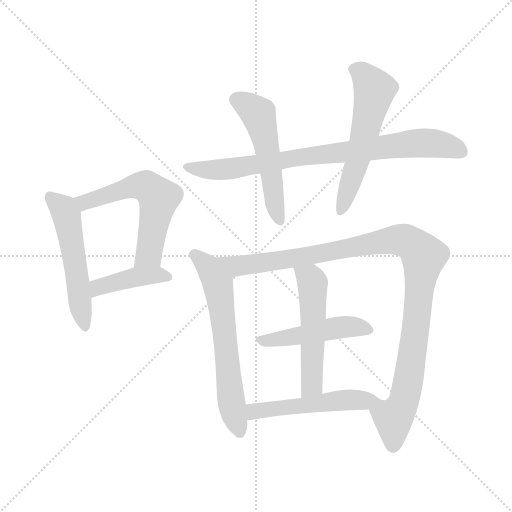
t = 0.00 s
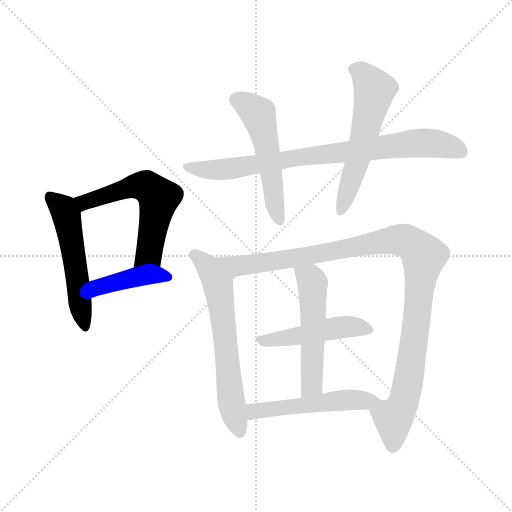
t = 1.72 s
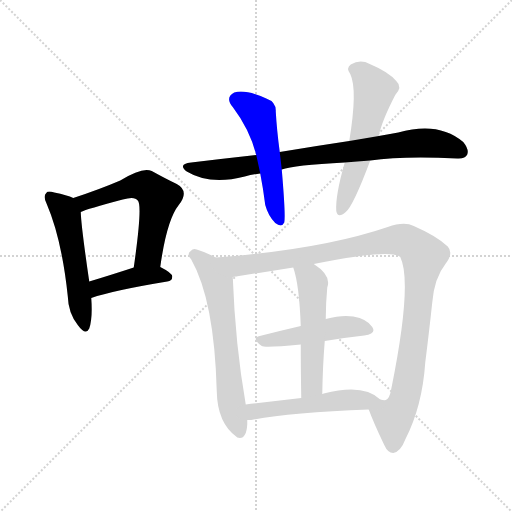
t = 3.44 s
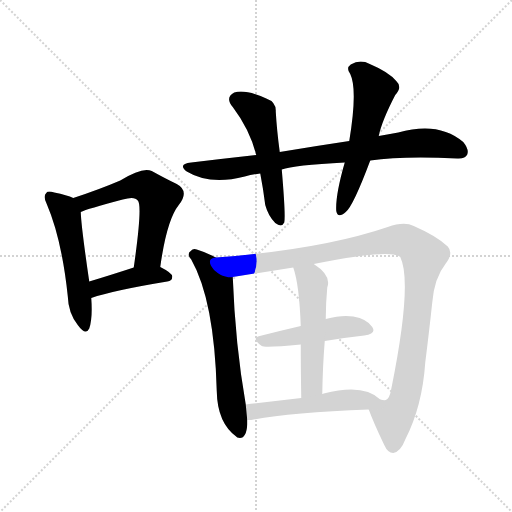
t = 5.17 s
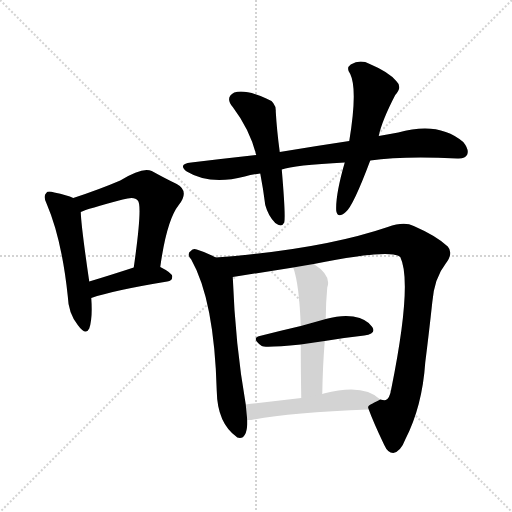
t = 6.89 s
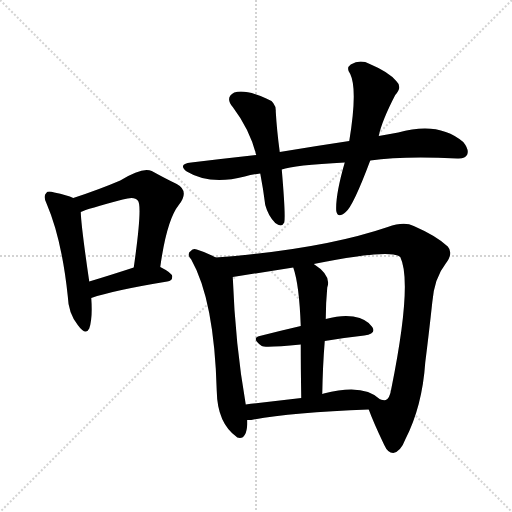
t = 8.61 s

The animated SVG that drew these frames (rendered in a browser with its animation timeline set to each time). Animation: 11 CSS @keyframes rules; one cycle of 8.61 s.

<svg version="1.1" viewBox="0 0 1024 1024" xmlns="http://www.w3.org/2000/svg">
  <g stroke="lightgray" stroke-dasharray="1,1" stroke-width="1" transform="scale(4, 4)">
    <line x1="0" y1="0" x2="256" y2="256"></line>
    <line x1="256" y1="0" x2="0" y2="256"></line>
    <line x1="128" y1="0" x2="128" y2="256"></line>
    <line x1="0" y1="128" x2="256" y2="128"></line>
  </g>
<g transform="scale(1, -1) translate(0, -900)">
   <style type="text/css">
    @keyframes keyframes0 {
      from {
       stroke: blue;
       stroke-dashoffset: 529;
       stroke-width: 128;
       }
       63% {
       animation-timing-function: step-end;
       stroke: blue;
       stroke-dashoffset: 0;
       stroke-width: 128;
       }
       to {
       stroke: black;
       stroke-width: 1024;
       }
       }
       #make-me-a-hanzi-animation-0 {
         animation: keyframes0 0.680501s both;
         animation-delay: 0.000000s;
         animation-timing-function: linear;
       }
    @keyframes keyframes1 {
      from {
       stroke: blue;
       stroke-dashoffset: 575;
       stroke-width: 128;
       }
       65% {
       animation-timing-function: step-end;
       stroke: blue;
       stroke-dashoffset: 0;
       stroke-width: 128;
       }
       to {
       stroke: black;
       stroke-width: 1024;
       }
       }
       #make-me-a-hanzi-animation-1 {
         animation: keyframes1 0.717936s both;
         animation-delay: 0.680501s;
         animation-timing-function: linear;
       }
    @keyframes keyframes2 {
      from {
       stroke: blue;
       stroke-dashoffset: 416;
       stroke-width: 128;
       }
       58% {
       animation-timing-function: step-end;
       stroke: blue;
       stroke-dashoffset: 0;
       stroke-width: 128;
       }
       to {
       stroke: black;
       stroke-width: 1024;
       }
       }
       #make-me-a-hanzi-animation-2 {
         animation: keyframes2 0.588542s both;
         animation-delay: 1.398438s;
         animation-timing-function: linear;
       }
    @keyframes keyframes3 {
      from {
       stroke: blue;
       stroke-dashoffset: 809;
       stroke-width: 128;
       }
       72% {
       animation-timing-function: step-end;
       stroke: blue;
       stroke-dashoffset: 0;
       stroke-width: 128;
       }
       to {
       stroke: black;
       stroke-width: 1024;
       }
       }
       #make-me-a-hanzi-animation-3 {
         animation: keyframes3 0.908366s both;
         animation-delay: 1.986979s;
         animation-timing-function: linear;
       }
    @keyframes keyframes4 {
      from {
       stroke: blue;
       stroke-dashoffset: 524;
       stroke-width: 128;
       }
       63% {
       animation-timing-function: step-end;
       stroke: blue;
       stroke-dashoffset: 0;
       stroke-width: 128;
       }
       to {
       stroke: black;
       stroke-width: 1024;
       }
       }
       #make-me-a-hanzi-animation-4 {
         animation: keyframes4 0.676432s both;
         animation-delay: 2.895345s;
         animation-timing-function: linear;
       }
    @keyframes keyframes5 {
      from {
       stroke: blue;
       stroke-dashoffset: 566;
       stroke-width: 128;
       }
       65% {
       animation-timing-function: step-end;
       stroke: blue;
       stroke-dashoffset: 0;
       stroke-width: 128;
       }
       to {
       stroke: black;
       stroke-width: 1024;
       }
       }
       #make-me-a-hanzi-animation-5 {
         animation: keyframes5 0.710612s both;
         animation-delay: 3.571777s;
         animation-timing-function: linear;
       }
    @keyframes keyframes6 {
      from {
       stroke: blue;
       stroke-dashoffset: 638;
       stroke-width: 128;
       }
       67% {
       animation-timing-function: step-end;
       stroke: blue;
       stroke-dashoffset: 0;
       stroke-width: 128;
       }
       to {
       stroke: black;
       stroke-width: 1024;
       }
       }
       #make-me-a-hanzi-animation-6 {
         animation: keyframes6 0.769206s both;
         animation-delay: 4.282389s;
         animation-timing-function: linear;
       }
    @keyframes keyframes7 {
      from {
       stroke: blue;
       stroke-dashoffset: 1073;
       stroke-width: 128;
       }
       78% {
       animation-timing-function: step-end;
       stroke: blue;
       stroke-dashoffset: 0;
       stroke-width: 128;
       }
       to {
       stroke: black;
       stroke-width: 1024;
       }
       }
       #make-me-a-hanzi-animation-7 {
         animation: keyframes7 1.123210s both;
         animation-delay: 5.051595s;
         animation-timing-function: linear;
       }
    @keyframes keyframes8 {
      from {
       stroke: blue;
       stroke-dashoffset: 472;
       stroke-width: 128;
       }
       61% {
       animation-timing-function: step-end;
       stroke: blue;
       stroke-dashoffset: 0;
       stroke-width: 128;
       }
       to {
       stroke: black;
       stroke-width: 1024;
       }
       }
       #make-me-a-hanzi-animation-8 {
         animation: keyframes8 0.634115s both;
         animation-delay: 6.174805s;
         animation-timing-function: linear;
       }
    @keyframes keyframes9 {
      from {
       stroke: blue;
       stroke-dashoffset: 524;
       stroke-width: 128;
       }
       63% {
       animation-timing-function: step-end;
       stroke: blue;
       stroke-dashoffset: 0;
       stroke-width: 128;
       }
       to {
       stroke: black;
       stroke-width: 1024;
       }
       }
       #make-me-a-hanzi-animation-9 {
         animation: keyframes9 0.676432s both;
         animation-delay: 6.808919s;
         animation-timing-function: linear;
       }
    @keyframes keyframes10 {
      from {
       stroke: blue;
       stroke-dashoffset: 513;
       stroke-width: 128;
       }
       63% {
       animation-timing-function: step-end;
       stroke: blue;
       stroke-dashoffset: 0;
       stroke-width: 128;
       }
       to {
       stroke: black;
       stroke-width: 1024;
       }
       }
       #make-me-a-hanzi-animation-10 {
         animation: keyframes10 0.667480s both;
         animation-delay: 7.485352s;
         animation-timing-function: linear;
       }
</style>
<path d="M 146.5 504.0 Q 134.5 510.0 108.5 515.0 Q 95.5 519.0 92.5 514.0 Q 85.5 508.0 93.5 492.0 Q 123.5 422.0 135.5 308.0 Q 136.5 274.0 155.5 250.0 Q 171.5 228.0 178.5 243.0 Q 185.5 264.0 182.5 304.0 L 178.5 337.0 Q 162.5 446.0 161.5 476.0 C 160.5 498.0 160.5 498.0 146.5 504.0 Z" fill="lightgray"></path> 
<path d="M 320.5 366.0 Q 333.5 460.0 357.5 490.0 Q 379.5 518.0 353.5 532.0 Q 332.5 542.0 303.5 558.0 Q 285.5 567.0 240.5 539.0 Q 198.5 521.0 146.5 504.0 C 118.5 495.0 133.5 465.0 161.5 476.0 Q 173.5 482.0 245.5 501.0 Q 269.5 508.0 275.5 499.0 Q 285.5 490.0 267.5 365.0 C 263.5 335.0 316.5 336.0 320.5 366.0 Z" fill="lightgray"></path> 
<path d="M 182.5 304.0 Q 225.5 319.0 334.5 337.0 Q 344.5 338.0 344.5 347.0 Q 344.5 354.0 320.5 366.0 C 301.5 376.0 296.5 374.0 267.5 365.0 Q 218.5 349.0 178.5 337.0 C 149.5 328.0 154.5 294.0 182.5 304.0 Z" fill="lightgray"></path> 
<path d="M 740.5 579.0 Q 803.5 588.0 914.5 583.0 Q 930.5 582.0 934.5 591.0 Q 938.5 601.0 926.5 616.0 Q 877.5 658.0 796.5 635.0 Q 777.5 632.0 757.5 628.0 L 698.5 618.0 Q 631.5 608.0 559.5 596.0 L 512.5 590.0 Q 449.5 583.0 382.5 575.0 Q 354.5 572.0 373.5 557.0 Q 419.5 529.0 489.5 547.0 Q 504.5 551.0 520.5 553.0 L 563.5 561.0 Q 587.5 570.0 689.5 575.0 L 740.5 579.0 Z" fill="lightgray"></path> 
<path d="M 559.5 596.0 Q 553.5 641.0 551.5 677.0 Q 552.5 696.0 532.5 703.0 Q 490.5 722.0 468.5 715.0 Q 449.5 705.0 465.5 686.0 Q 499.5 641.0 512.5 590.0 L 520.5 553.0 Q 526.5 522.0 530.5 490.0 Q 536.5 468.0 550.5 454.0 Q 563.5 444.0 568.5 455.0 Q 571.5 468.0 563.5 561.0 L 559.5 596.0 Z" fill="lightgray"></path> 
<path d="M 757.5 628.0 Q 763.5 658.0 790.5 710.0 Q 805.5 726.0 792.5 738.0 Q 777.5 756.0 739.5 772.0 Q 720.5 782.0 701.5 771.0 Q 691.5 764.0 700.5 752.0 Q 715.5 721.0 698.5 618.0 L 689.5 575.0 Q 670.5 509.0 672.5 478.0 Q 675.5 462.0 691.5 476.0 Q 706.5 488.0 740.5 579.0 L 757.5 628.0 Z" fill="lightgray"></path> 
<path d="M 431.5 385.0 Q 413.5 395.0 393.5 401.0 Q 386.5 404.0 381.5 398.0 Q 372.5 392.0 382.5 381.0 Q 428.5 300.0 433.5 118.0 Q 434.5 54.0 473.5 26.0 L 474.5 25.0 Q 492.5 19.0 494.5 51.0 Q 494.5 55.0 494.5 60.0 L 491.5 91.0 Q 470.5 211.0 465.5 346.0 C 464.5 368.0 458.5 371.0 431.5 385.0 Z" fill="lightgray"></path> 
<path d="M 737.5 81.0 Q 746.5 56.0 768.5 10.0 Q 775.5 -6.0 786.5 -6.0 Q 801.5 -3.0 810.5 21.0 Q 844.5 87.0 850.5 175.0 Q 857.5 230.0 864.5 295.0 Q 868.5 344.0 891.5 373.0 Q 907.5 394.0 895.5 407.0 Q 873.5 428.0 827.5 448.0 Q 808.5 458.0 775.5 446.0 Q 643.5 401.0 431.5 385.0 C 401.5 383.0 435.5 341.0 465.5 346.0 L 586.5 365.0 L 627.5 372.0 Q 781.5 403.0 800.5 386.0 Q 825.5 335.0 782.5 122.0 Q 779.5 103.0 771.5 100.0 Q 768.5 99.0 760.5 101.0 C 734.5 88.0 734.5 88.0 737.5 81.0 Z" fill="lightgray"></path> 
<path d="M 649.5 218.0 Q 691.5 225.0 728.5 229.0 Q 753.5 232.0 744.5 246.0 Q 734.5 262.0 706.5 267.0 Q 684.5 271.0 651.5 262.0 L 601.5 248.0 Q 558.5 238.0 519.5 228.0 Q 501.5 224.0 523.5 208.0 Q 529.5 204.0 601.5 211.0 L 649.5 218.0 Z" fill="lightgray"></path> 
<path d="M 644.5 112.0 Q 645.5 169.0 649.5 218.0 L 651.5 262.0 Q 651.5 293.0 654.5 325.0 Q 663.5 349.0 627.5 372.0 C 602.5 389.0 577.5 394.0 586.5 365.0 Q 598.5 331.0 601.5 248.0 L 601.5 211.0 Q 601.5 168.0 602.5 104.0 C 602.5 74.0 643.5 82.0 644.5 112.0 Z" fill="lightgray"></path> 
<path d="M 494.5 60.0 Q 497.5 60.0 502.5 60.0 Q 577.5 75.0 737.5 81.0 C 767.5 82.0 781.5 83.0 760.5 101.0 Q 727.5 134.0 647.5 113.0 Q 646.5 113.0 644.5 112.0 L 602.5 104.0 Q 542.5 97.0 491.5 91.0 C 461.5 87.0 464.5 60.0 494.5 60.0 Z" fill="lightgray"></path> 
      <clipPath id="make-me-a-hanzi-clip-0">
      <path d="M 146.5 504.0 Q 134.5 510.0 108.5 515.0 Q 95.5 519.0 92.5 514.0 Q 85.5 508.0 93.5 492.0 Q 123.5 422.0 135.5 308.0 Q 136.5 274.0 155.5 250.0 Q 171.5 228.0 178.5 243.0 Q 185.5 264.0 182.5 304.0 L 178.5 337.0 Q 162.5 446.0 161.5 476.0 C 160.5 498.0 160.5 498.0 146.5 504.0 Z" fill="lightgray"></path>
      </clipPath>
      <path clip-path="url(#make-me-a-hanzi-clip-0)" d="M 99.5 506.0 L 127.5 482.0 L 132.5 470.0 L 167.5 250.0 " fill="none" id="make-me-a-hanzi-animation-0" stroke-dasharray="401 802" stroke-linecap="round"></path>

      <clipPath id="make-me-a-hanzi-clip-1">
      <path d="M 320.5 366.0 Q 333.5 460.0 357.5 490.0 Q 379.5 518.0 353.5 532.0 Q 332.5 542.0 303.5 558.0 Q 285.5 567.0 240.5 539.0 Q 198.5 521.0 146.5 504.0 C 118.5 495.0 133.5 465.0 161.5 476.0 Q 173.5 482.0 245.5 501.0 Q 269.5 508.0 275.5 499.0 Q 285.5 490.0 267.5 365.0 C 263.5 335.0 316.5 336.0 320.5 366.0 Z" fill="lightgray"></path>
      </clipPath>
      <path clip-path="url(#make-me-a-hanzi-clip-1)" d="M 155.5 500.0 L 168.5 495.0 L 275.5 529.0 L 295.5 526.0 L 308.5 515.0 L 317.5 504.0 L 297.5 392.0 L 273.5 378.0 " fill="none" id="make-me-a-hanzi-animation-1" stroke-dasharray="447 894" stroke-linecap="round"></path>

      <clipPath id="make-me-a-hanzi-clip-2">
      <path d="M 182.5 304.0 Q 225.5 319.0 334.5 337.0 Q 344.5 338.0 344.5 347.0 Q 344.5 354.0 320.5 366.0 C 301.5 376.0 296.5 374.0 267.5 365.0 Q 218.5 349.0 178.5 337.0 C 149.5 328.0 154.5 294.0 182.5 304.0 Z" fill="lightgray"></path>
      </clipPath>
      <path clip-path="url(#make-me-a-hanzi-clip-2)" d="M 185.5 310.0 L 203.5 328.0 L 274.5 346.0 L 335.5 346.0 " fill="none" id="make-me-a-hanzi-animation-2" stroke-dasharray="288 576" stroke-linecap="round"></path>

      <clipPath id="make-me-a-hanzi-clip-3">
      <path d="M 740.5 579.0 Q 803.5 588.0 914.5 583.0 Q 930.5 582.0 934.5 591.0 Q 938.5 601.0 926.5 616.0 Q 877.5 658.0 796.5 635.0 Q 777.5 632.0 757.5 628.0 L 698.5 618.0 Q 631.5 608.0 559.5 596.0 L 512.5 590.0 Q 449.5 583.0 382.5 575.0 Q 354.5 572.0 373.5 557.0 Q 419.5 529.0 489.5 547.0 Q 504.5 551.0 520.5 553.0 L 563.5 561.0 Q 587.5 570.0 689.5 575.0 L 740.5 579.0 Z" fill="lightgray"></path>
      </clipPath>
      <path clip-path="url(#make-me-a-hanzi-clip-3)" d="M 376.5 567.0 L 396.5 561.0 L 461.5 562.0 L 601.5 586.0 L 840.5 614.0 L 897.5 608.0 L 922.5 597.0 " fill="none" id="make-me-a-hanzi-animation-3" stroke-dasharray="681 1362" stroke-linecap="round"></path>

      <clipPath id="make-me-a-hanzi-clip-4">
      <path d="M 559.5 596.0 Q 553.5 641.0 551.5 677.0 Q 552.5 696.0 532.5 703.0 Q 490.5 722.0 468.5 715.0 Q 449.5 705.0 465.5 686.0 Q 499.5 641.0 512.5 590.0 L 520.5 553.0 Q 526.5 522.0 530.5 490.0 Q 536.5 468.0 550.5 454.0 Q 563.5 444.0 568.5 455.0 Q 571.5 468.0 563.5 561.0 L 559.5 596.0 Z" fill="lightgray"></path>
      </clipPath>
      <path clip-path="url(#make-me-a-hanzi-clip-4)" d="M 474.5 700.0 L 517.5 669.0 L 535.5 600.0 L 550.5 488.0 L 559.5 459.0 " fill="none" id="make-me-a-hanzi-animation-4" stroke-dasharray="396 792" stroke-linecap="round"></path>

      <clipPath id="make-me-a-hanzi-clip-5">
      <path d="M 757.5 628.0 Q 763.5 658.0 790.5 710.0 Q 805.5 726.0 792.5 738.0 Q 777.5 756.0 739.5 772.0 Q 720.5 782.0 701.5 771.0 Q 691.5 764.0 700.5 752.0 Q 715.5 721.0 698.5 618.0 L 689.5 575.0 Q 670.5 509.0 672.5 478.0 Q 675.5 462.0 691.5 476.0 Q 706.5 488.0 740.5 579.0 L 757.5 628.0 Z" fill="lightgray"></path>
      </clipPath>
      <path clip-path="url(#make-me-a-hanzi-clip-5)" d="M 707.5 761.0 L 725.5 753.0 L 748.5 719.0 L 715.5 576.0 L 682.5 479.0 " fill="none" id="make-me-a-hanzi-animation-5" stroke-dasharray="438 876" stroke-linecap="round"></path>

      <clipPath id="make-me-a-hanzi-clip-6">
      <path d="M 431.5 385.0 Q 413.5 395.0 393.5 401.0 Q 386.5 404.0 381.5 398.0 Q 372.5 392.0 382.5 381.0 Q 428.5 300.0 433.5 118.0 Q 434.5 54.0 473.5 26.0 L 474.5 25.0 Q 492.5 19.0 494.5 51.0 Q 494.5 55.0 494.5 60.0 L 491.5 91.0 Q 470.5 211.0 465.5 346.0 C 464.5 368.0 458.5 371.0 431.5 385.0 Z" fill="lightgray"></path>
      </clipPath>
      <path clip-path="url(#make-me-a-hanzi-clip-6)" d="M 387.5 390.0 L 415.5 368.0 L 435.5 334.0 L 457.5 129.0 L 479.5 31.0 " fill="none" id="make-me-a-hanzi-animation-6" stroke-dasharray="510 1020" stroke-linecap="round"></path>

      <clipPath id="make-me-a-hanzi-clip-7">
      <path d="M 737.5 81.0 Q 746.5 56.0 768.5 10.0 Q 775.5 -6.0 786.5 -6.0 Q 801.5 -3.0 810.5 21.0 Q 844.5 87.0 850.5 175.0 Q 857.5 230.0 864.5 295.0 Q 868.5 344.0 891.5 373.0 Q 907.5 394.0 895.5 407.0 Q 873.5 428.0 827.5 448.0 Q 808.5 458.0 775.5 446.0 Q 643.5 401.0 431.5 385.0 C 401.5 383.0 435.5 341.0 465.5 346.0 L 586.5 365.0 L 627.5 372.0 Q 781.5 403.0 800.5 386.0 Q 825.5 335.0 782.5 122.0 Q 779.5 103.0 771.5 100.0 Q 768.5 99.0 760.5 101.0 C 734.5 88.0 734.5 88.0 737.5 81.0 Z" fill="lightgray"></path>
      </clipPath>
      <path clip-path="url(#make-me-a-hanzi-clip-7)" d="M 441.5 385.0 L 450.5 376.0 L 485.5 369.0 L 637.5 390.0 L 791.5 421.0 L 811.5 419.0 L 835.5 403.0 L 847.5 388.0 L 831.5 243.0 L 806.5 93.0 L 786.5 64.0 L 786.5 7.0 " fill="none" id="make-me-a-hanzi-animation-7" stroke-dasharray="945 1890" stroke-linecap="round"></path>

      <clipPath id="make-me-a-hanzi-clip-8">
      <path d="M 649.5 218.0 Q 691.5 225.0 728.5 229.0 Q 753.5 232.0 744.5 246.0 Q 734.5 262.0 706.5 267.0 Q 684.5 271.0 651.5 262.0 L 601.5 248.0 Q 558.5 238.0 519.5 228.0 Q 501.5 224.0 523.5 208.0 Q 529.5 204.0 601.5 211.0 L 649.5 218.0 Z" fill="lightgray"></path>
      </clipPath>
      <path clip-path="url(#make-me-a-hanzi-clip-8)" d="M 521.5 218.0 L 563.5 221.0 L 677.5 245.0 L 710.5 247.0 L 733.5 240.0 " fill="none" id="make-me-a-hanzi-animation-8" stroke-dasharray="344 688" stroke-linecap="round"></path>

      <clipPath id="make-me-a-hanzi-clip-9">
      <path d="M 644.5 112.0 Q 645.5 169.0 649.5 218.0 L 651.5 262.0 Q 651.5 293.0 654.5 325.0 Q 663.5 349.0 627.5 372.0 C 602.5 389.0 577.5 394.0 586.5 365.0 Q 598.5 331.0 601.5 248.0 L 601.5 211.0 Q 601.5 168.0 602.5 104.0 C 602.5 74.0 643.5 82.0 644.5 112.0 Z" fill="lightgray"></path>
      </clipPath>
      <path clip-path="url(#make-me-a-hanzi-clip-9)" d="M 594.5 362.0 L 625.5 334.0 L 624.5 137.0 L 608.5 113.0 " fill="none" id="make-me-a-hanzi-animation-9" stroke-dasharray="396 792" stroke-linecap="round"></path>

      <clipPath id="make-me-a-hanzi-clip-10">
      <path d="M 494.5 60.0 Q 497.5 60.0 502.5 60.0 Q 577.5 75.0 737.5 81.0 C 767.5 82.0 781.5 83.0 760.5 101.0 Q 727.5 134.0 647.5 113.0 Q 646.5 113.0 644.5 112.0 L 602.5 104.0 Q 542.5 97.0 491.5 91.0 C 461.5 87.0 464.5 60.0 494.5 60.0 Z" fill="lightgray"></path>
      </clipPath>
      <path clip-path="url(#make-me-a-hanzi-clip-10)" d="M 498.5 68.0 L 515.5 79.0 L 661.5 98.0 L 751.5 99.0 " fill="none" id="make-me-a-hanzi-animation-10" stroke-dasharray="385 770" stroke-linecap="round"></path>

</g>
</svg>
